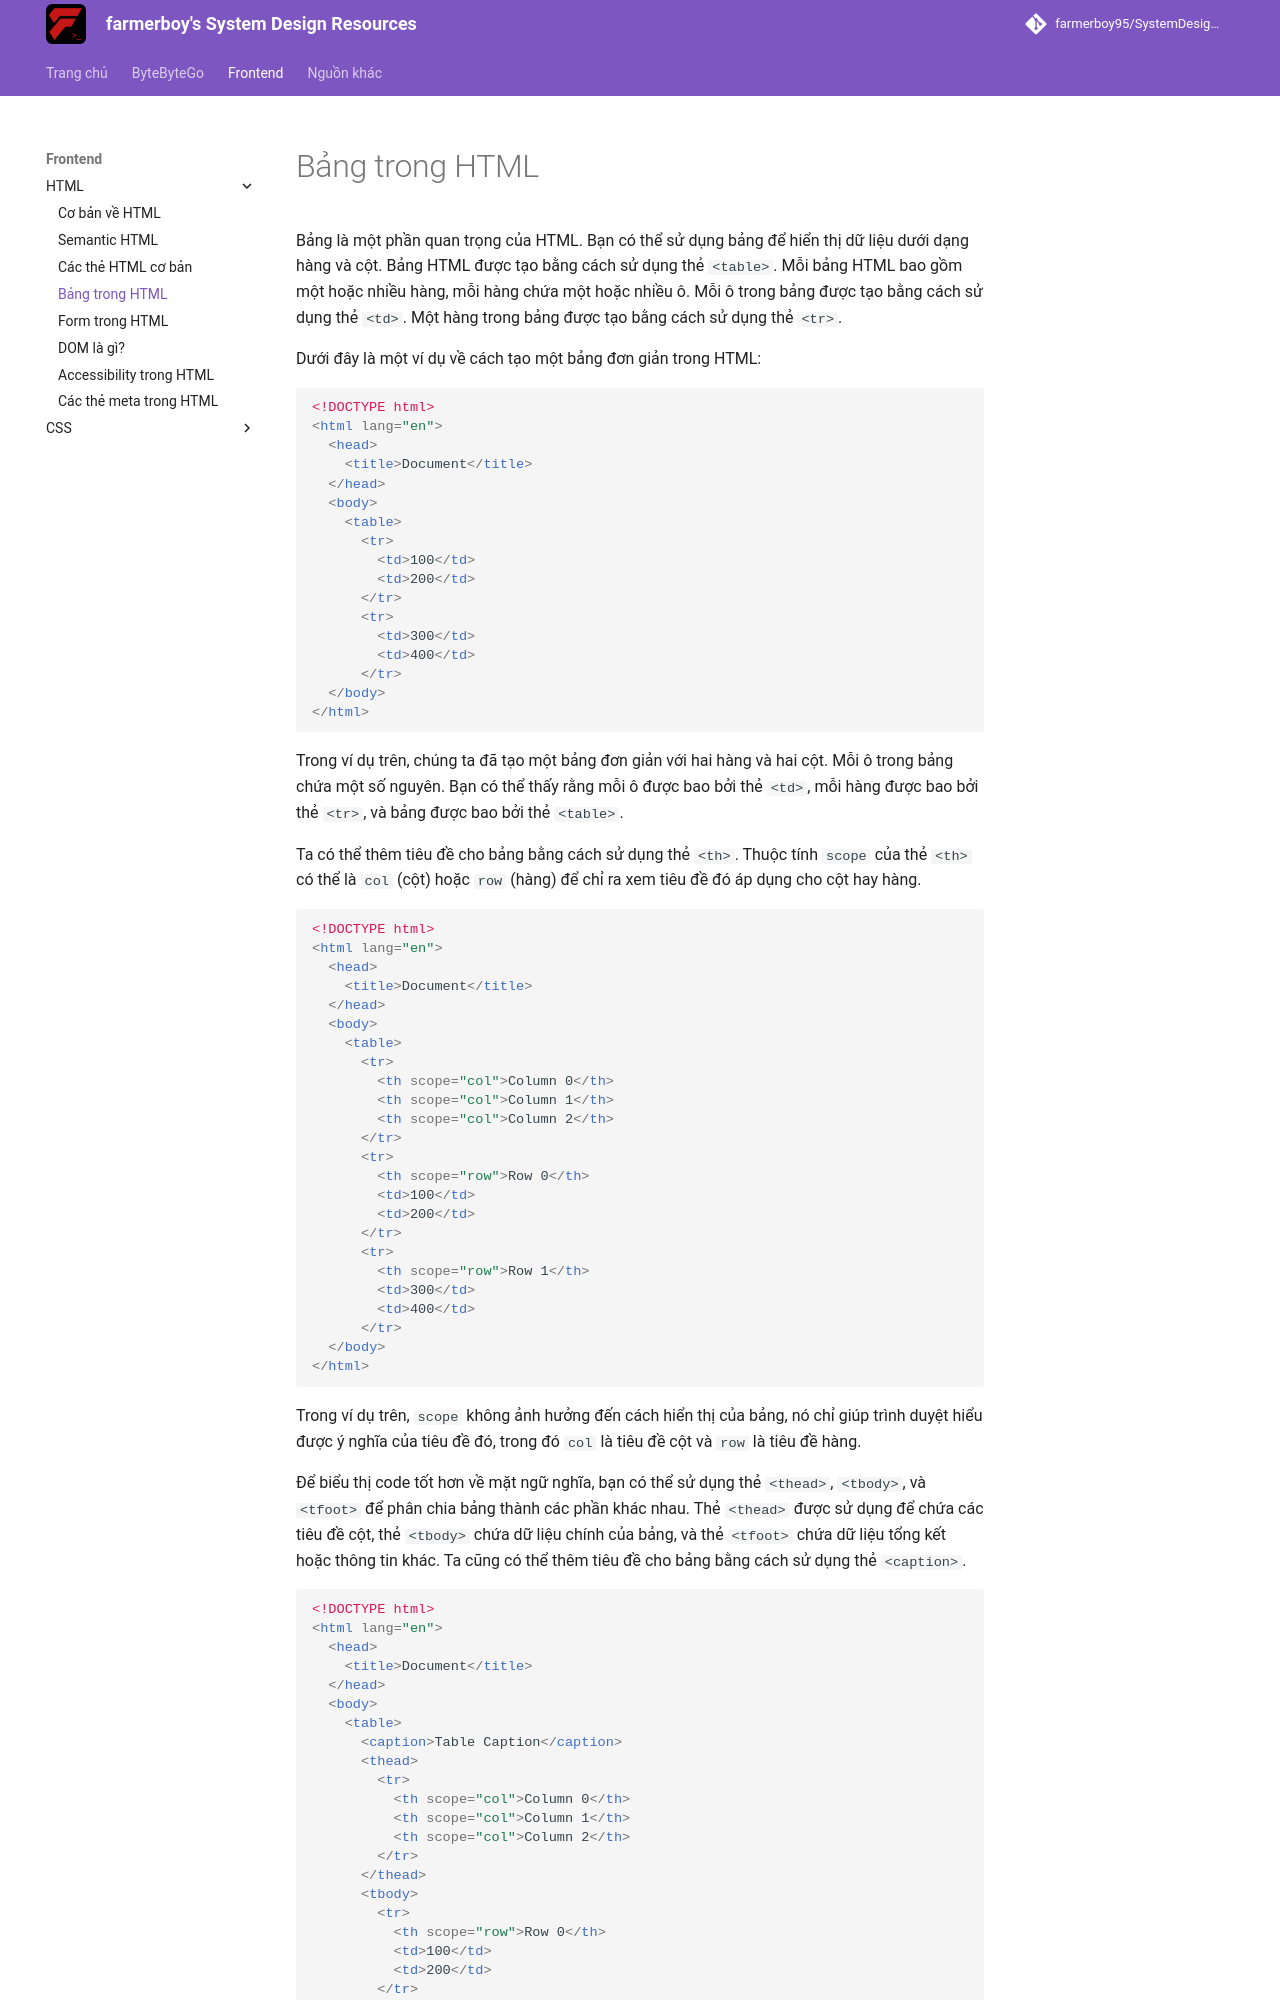

repository: farmerboy95/SystemDesignResources · page: frontend/html/tables/index.html · generator: mkdocs

# Bảng trong HTML

Bảng là một phần quan trọng của HTML. Bạn có thể sử dụng bảng để hiển thị dữ liệu dưới dạng hàng và cột. Bảng HTML được tạo bằng cách sử dụng thẻ `<table>`. Mỗi bảng HTML bao gồm một hoặc nhiều hàng, mỗi hàng chứa một hoặc nhiều ô. Mỗi ô trong bảng được tạo bằng cách sử dụng thẻ `<td>`. Một hàng trong bảng được tạo bằng cách sử dụng thẻ `<tr>`.

Dưới đây là một ví dụ về cách tạo một bảng đơn giản trong HTML:

```html
<!DOCTYPE html>
<html lang="en">
  <head>
    <title>Document</title>
  </head>
  <body>
    <table>
      <tr>
        <td>100</td>
        <td>200</td>
      </tr>
      <tr>
        <td>300</td>
        <td>400</td>
      </tr>
  </body>
</html>
```
<apprun-play hide_button="true"></apprun-play>

Trong ví dụ trên, chúng ta đã tạo một bảng đơn giản với hai hàng và hai cột. Mỗi ô trong bảng chứa một số nguyên. Bạn có thể thấy rằng mỗi ô được bao bởi thẻ `<td>`, mỗi hàng được bao bởi thẻ `<tr>`, và bảng được bao bởi thẻ `<table>`.

Ta có thể thêm tiêu đề cho bảng bằng cách sử dụng thẻ `<th>`. Thuộc tính `scope` của thẻ `<th>` có thể  là `col` (cột) hoặc `row` (hàng) để chỉ ra xem tiêu đề đó áp dụng cho cột hay hàng.

```html
<!DOCTYPE html>
<html lang="en">
  <head>
    <title>Document</title>
  </head>
  <body>
    <table>
      <tr>
        <th scope="col">Column 0</th>
        <th scope="col">Column 1</th>
        <th scope="col">Column 2</th>
      </tr>
      <tr>
        <th scope="row">Row 0</th>
        <td>100</td>
        <td>200</td>
      </tr>
      <tr>
        <th scope="row">Row 1</th>
        <td>300</td>
        <td>400</td>
      </tr>
  </body>
</html>
```
<apprun-play hide_button="true"></apprun-play>

Trong ví dụ trên, `scope` không ảnh hưởng đến cách hiển thị của bảng, nó chỉ giúp trình duyệt hiểu được ý nghĩa của tiêu đề đó, trong đó `col` là tiêu đề cột và `row` là tiêu đề hàng.

Để biểu thị code tốt hơn về mặt ngữ nghĩa, bạn có thể sử dụng thẻ `<thead>`, `<tbody>`, và `<tfoot>` để phân chia bảng thành các phần khác nhau. Thẻ `<thead>` được sử dụng để chứa các tiêu đề cột, thẻ `<tbody>` chứa dữ liệu chính của bảng, và thẻ `<tfoot>` chứa dữ liệu tổng kết hoặc thông tin khác. Ta cũng có thể thêm tiêu đề cho bảng bằng cách sử dụng thẻ `<caption>`.
